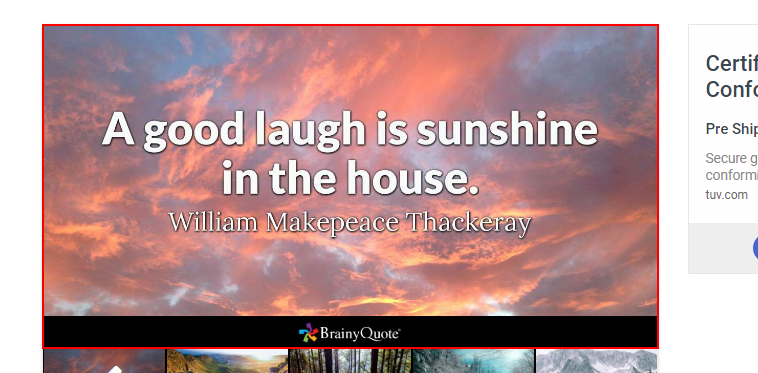
Workflow: Main

Step 1: screenshot-of of the image

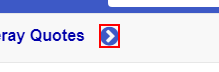
Step 2: click on the text